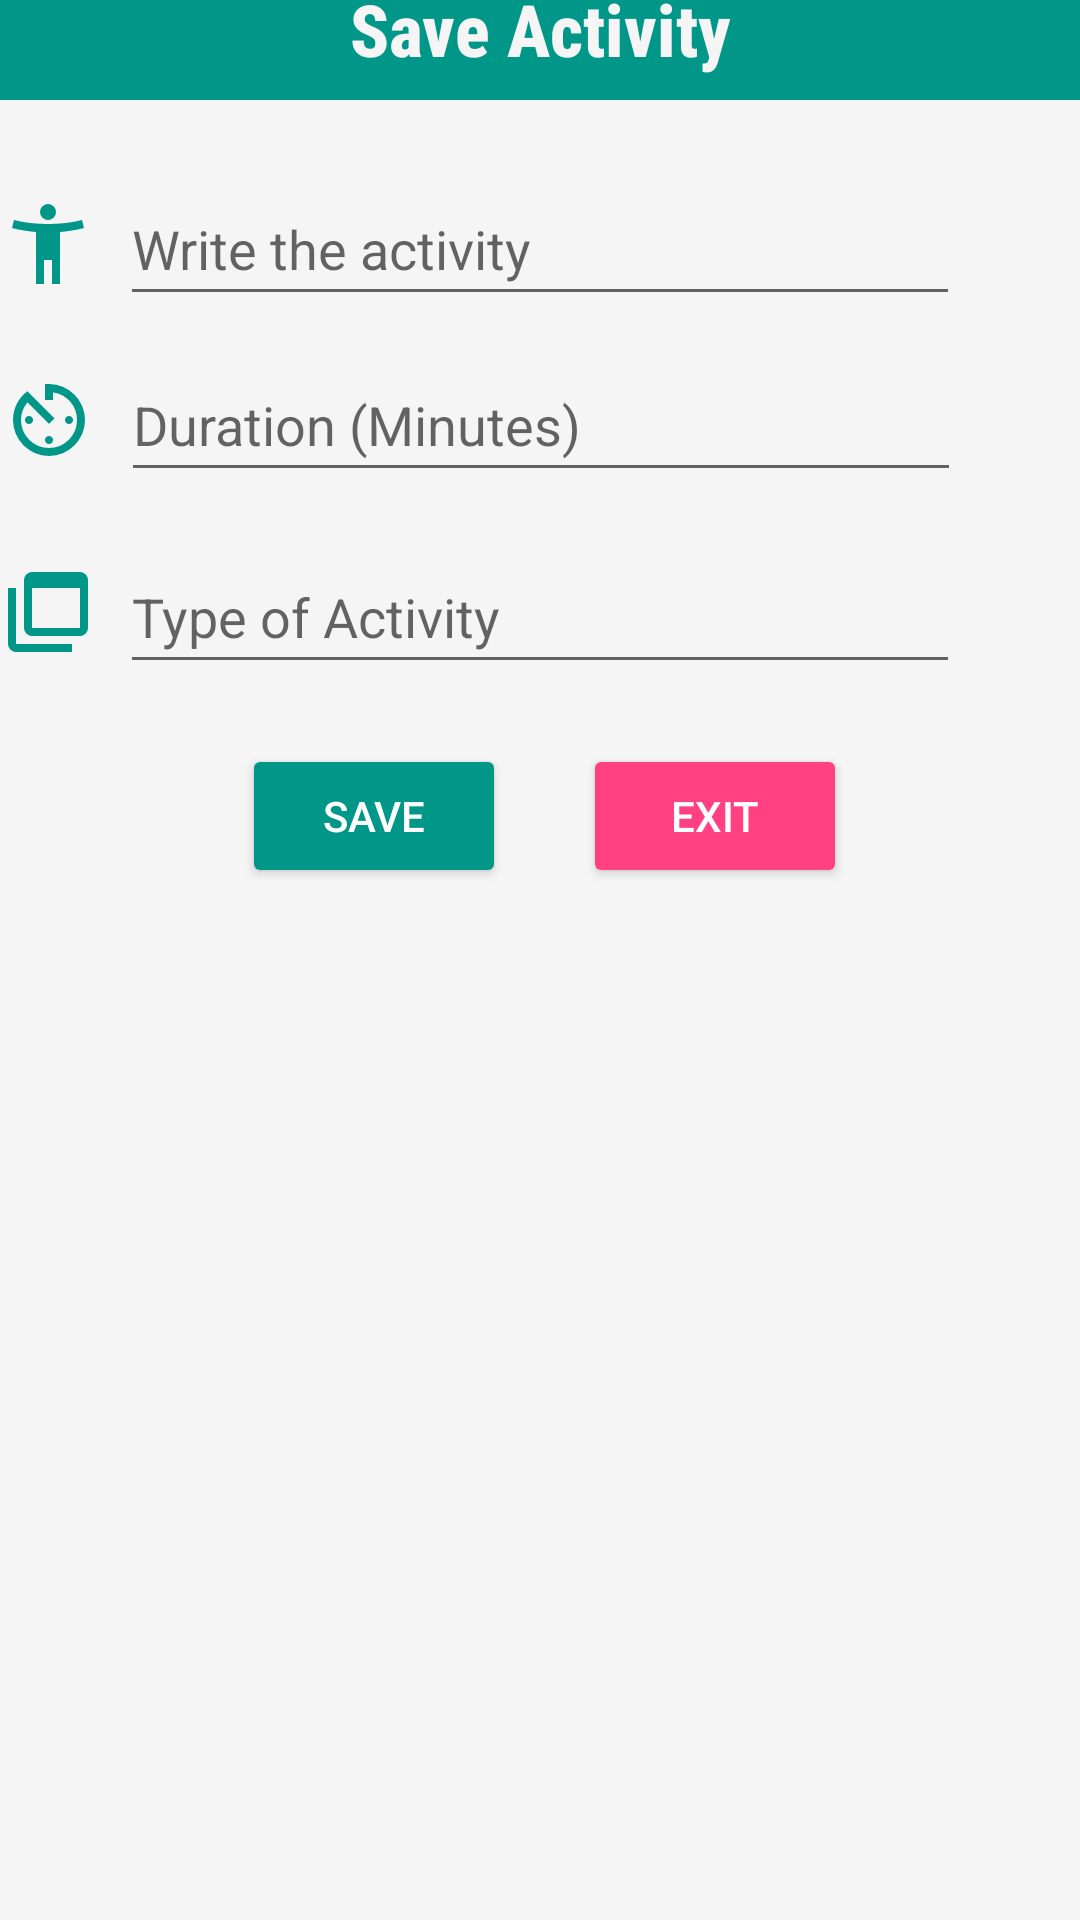

This screen was rendered from an Android layout file. Write that file and the resources it references.
<!-- AndroidManifest.xml: application theme Theme.Vital_Move_App -->
<!-- res/layout/save_activity.xml -->
<?xml version="1.0" encoding="utf-8"?>
<androidx.constraintlayout.widget.ConstraintLayout xmlns:android="http://schemas.android.com/apk/res/android"
    xmlns:app="http://schemas.android.com/apk/res-auto"
    xmlns:tools="http://schemas.android.com/tools"
    android:layout_width="match_parent"
    android:layout_height="match_parent"
    android:paddingBottom="16dp"
    android:fitsSystemWindows="true"
    >

    
    <ImageView
        android:id="@+id/imgLogo"
        android:layout_width="wrap_content"
        android:layout_height="0dp"
        android:layout_marginTop="4dp"
        android:layout_marginBottom="139dp"
        app:layout_constraintBottom_toTopOf="@+id/etTextDuration"
        app:layout_constraintEnd_toEndOf="parent"
        app:layout_constraintHorizontal_bias="0.0"
        app:layout_constraintStart_toStartOf="parent"
        app:layout_constraintTop_toTopOf="parent"
        app:srcCompat="@drawable/logo" />

    
    <TextView
        android:id="@+id/tvTitle"
        android:layout_width="0dp"
        android:layout_height="wrap_content"
        android:layout_marginTop="8dp"
        android:background="@color/tealVital"
        android:fontFamily="sans-serif-condensed-medium"
        android:padding="8dp"
        android:text="@string/title_save_activity"
        android:textAlignment="center"
        android:textColor="@color/background_app"
        android:textSize="24sp"
        android:textStyle="bold"
        app:layout_constraintEnd_toEndOf="parent"
        app:layout_constraintHorizontal_bias="0.0"
        app:layout_constraintStart_toStartOf="parent"
        app:layout_constraintTop_toBottomOf="@+id/imgLogo" />

    
    <ImageView
        android:id="@+id/iconActivityName"
        android:layout_width="32dp"
        android:layout_height="32dp"
        android:layout_marginEnd="8dp"
        app:layout_constraintBottom_toBottomOf="@+id/etTextActivityName"
        app:layout_constraintEnd_toStartOf="@+id/etTextActivityName"
        app:layout_constraintTop_toTopOf="@+id/etTextActivityName"
        app:srcCompat="@drawable/outline_accessibility_new_24"
        app:tint="@color/tealVital" />

    <EditText
        android:id="@+id/etTextActivityName"
        android:layout_width="280dp"
        android:layout_height="wrap_content"
        android:layout_marginTop="24dp"
        android:hint="@string/hint_activity_name"
        android:inputType="textCapSentences"
        android:minHeight="48dp"
        app:layout_constraintEnd_toEndOf="parent"
        app:layout_constraintStart_toStartOf="parent"
        app:layout_constraintTop_toBottomOf="@+id/tvTitle" />

    
    <ImageView
        android:id="@+id/iconDuration"
        android:layout_width="32dp"
        android:layout_height="32dp"
        android:layout_marginEnd="8dp"
        app:layout_constraintBottom_toBottomOf="@+id/etTextDuration"
        app:layout_constraintEnd_toStartOf="@+id/etTextDuration"
        app:layout_constraintTop_toTopOf="@+id/etTextDuration"
        app:srcCompat="@drawable/outline_av_timer_24"
        app:tint="@color/tealVital" />

    <EditText
        android:id="@+id/etTextDuration"
        android:layout_width="280dp"
        android:layout_height="wrap_content"
        android:layout_marginBottom="460dp"
        android:hint="@string/hint_duration"
        android:inputType="number"
        android:minHeight="48dp"
        app:layout_constraintBottom_toBottomOf="parent"
        app:layout_constraintEnd_toEndOf="parent"
        app:layout_constraintHorizontal_bias="0.503"
        app:layout_constraintStart_toStartOf="parent"
        app:layout_constraintTop_toBottomOf="@+id/imgLogo" />


    
    <ImageView
        android:id="@+id/iconType"
        android:layout_width="32dp"
        android:layout_height="32dp"
        android:layout_marginEnd="8dp"
        app:layout_constraintBottom_toBottomOf="@+id/etTextType"
        app:layout_constraintEnd_toStartOf="@+id/etTextType"
        app:layout_constraintTop_toTopOf="@+id/etTextType"
        app:srcCompat="@drawable/outline_ad_group_24"
        app:tint="@color/tealVital" />

    <EditText
        android:id="@+id/etTextType"
        android:layout_width="280dp"
        android:layout_height="wrap_content"
        android:layout_marginTop="16dp"
        android:hint="@string/hint_type"
        android:inputType="text"
        android:minHeight="48dp"
        app:layout_constraintEnd_toEndOf="parent"
        app:layout_constraintStart_toStartOf="parent"
        app:layout_constraintTop_toBottomOf="@+id/etTextDuration" />


    
    <Button
        android:id="@+id/btnSaveButton"
        android:layout_width="wrap_content"
        android:layout_height="wrap_content"
        android:layout_marginTop="20dp"
        android:backgroundTint="@color/tealVital"
        android:text="@string/btn_save_action"
        android:textColor="@color/white"
        app:layout_constraintEnd_toEndOf="parent"
        app:layout_constraintHorizontal_bias="0.297"
        app:layout_constraintStart_toStartOf="parent"
        app:layout_constraintTop_toBottomOf="@+id/etTextType" />

    
    <Button
        android:id="@+id/btnExit"
        android:layout_width="wrap_content"
        android:layout_height="wrap_content"
        android:layout_marginStart="16dp"
        android:backgroundTint="@color/fucsiaMove"
        android:text="@string/btn_exit_action"
        android:textColor="@color/white"
        app:layout_constraintBaseline_toBaselineOf="@+id/btnSaveButton"
        app:layout_constraintEnd_toEndOf="parent"
        app:layout_constraintHorizontal_bias="0.111"
        app:layout_constraintStart_toEndOf="@+id/btnSaveButton" />

    
    <androidx.recyclerview.widget.RecyclerView
        android:id="@+id/List"
        android:layout_width="0dp"
        android:layout_height="0dp"
        android:layout_weight="1"
        android:layout_marginTop="8dp"
        app:layout_constraintBottom_toBottomOf="parent"
        app:layout_constraintEnd_toEndOf="parent"
        app:layout_constraintStart_toStartOf="parent"
        app:layout_constraintTop_toBottomOf="@+id/btnSaveButton" />


</androidx.constraintlayout.widget.ConstraintLayout>
<!-- resources referenced by this layout -->
<resources>
  <color name="background_app">#F5F5F5</color>
  <color name="fucsiaMove">#FF4081</color>
  <color name="tealVital">#009688</color>
  <color name="white">#FFFFFF</color>
  <!-- drawable outline_accessibility_new_24 (drawable) -->
  <vector xmlns:android="http://schemas.android.com/apk/res/android" android:height="24dp" android:tint="#009688" android:viewportHeight="960" android:viewportWidth="960" android:width="24dp">
        
      <path android:fillColor="@android:color/white" android:pathData="M480,240Q447,240 423.5,216.5Q400,193 400,160Q400,127 423.5,103.5Q447,80 480,80Q513,80 536.5,103.5Q560,127 560,160Q560,193 536.5,216.5Q513,240 480,240ZM360,880L360,360Q300,355 238,345Q176,335 120,320L140,240Q218,261 306,270.5Q394,280 480,280Q566,280 654,270.5Q742,261 820,240L840,320Q784,335 722,345Q660,355 600,360L600,880L520,880L520,640L440,640L440,880L360,880Z"/>
      
  </vector>
  <!-- drawable outline_ad_group_24 (drawable) -->
  <vector xmlns:android="http://schemas.android.com/apk/res/android" android:height="24dp" android:tint="#009688" android:viewportHeight="960" android:viewportWidth="960" android:width="24dp">
        
      <path android:fillColor="@android:color/white" android:pathData="M320,640L800,640Q800,640 800,640Q800,640 800,640L800,240L320,240L320,640Q320,640 320,640Q320,640 320,640ZM320,720Q287,720 263.5,696.5Q240,673 240,640L240,160Q240,127 263.5,103.5Q287,80 320,80L800,80Q833,80 856.5,103.5Q880,127 880,160L880,640Q880,673 856.5,696.5Q833,720 800,720L320,720ZM160,880Q127,880 103.5,856.5Q80,833 80,800L80,240L160,240L160,800Q160,800 160,800Q160,800 160,800L720,800L720,880L160,880ZM320,160Q320,160 320,160Q320,160 320,160L320,640Q320,640 320,640Q320,640 320,640L320,640Q320,640 320,640Q320,640 320,640L320,160Q320,160 320,160Q320,160 320,160Z"/>
      
  </vector>
  <string name="btn_exit_action">Exit</string>
  <string name="btn_save_action">Save</string>
  <string name="hint_activity_name">Write the activity</string>
  <string name="hint_duration">Duration (Minutes)</string>
  <string name="hint_type">Type of Activity</string>
  <string name="title_save_activity">Save Activity</string>
  <style name="Theme.Vital_Move_App" parent="Theme.MaterialComponents.DayNight.NoActionBar">
  
          <item name="colorPrimary">@color/tealVital</item>
  
          <item name="colorPrimaryVariant">@color/tealVital</item>
  
          <item name="colorOnPrimary">@color/white</item>
  
          <item name="colorSecondary">@color/fucsiaMove</item>
  
          <item name="colorSecondaryVariant">@color/fucsiaMove</item>
          <item name="colorOnSecondary">@color/white</item>
  
          <item name="android:statusBarColor">?attr/colorPrimaryVariant</item>
  
          <item name="android:windowBackground">@color/background_app</item>
  
      </style>
</resources>
